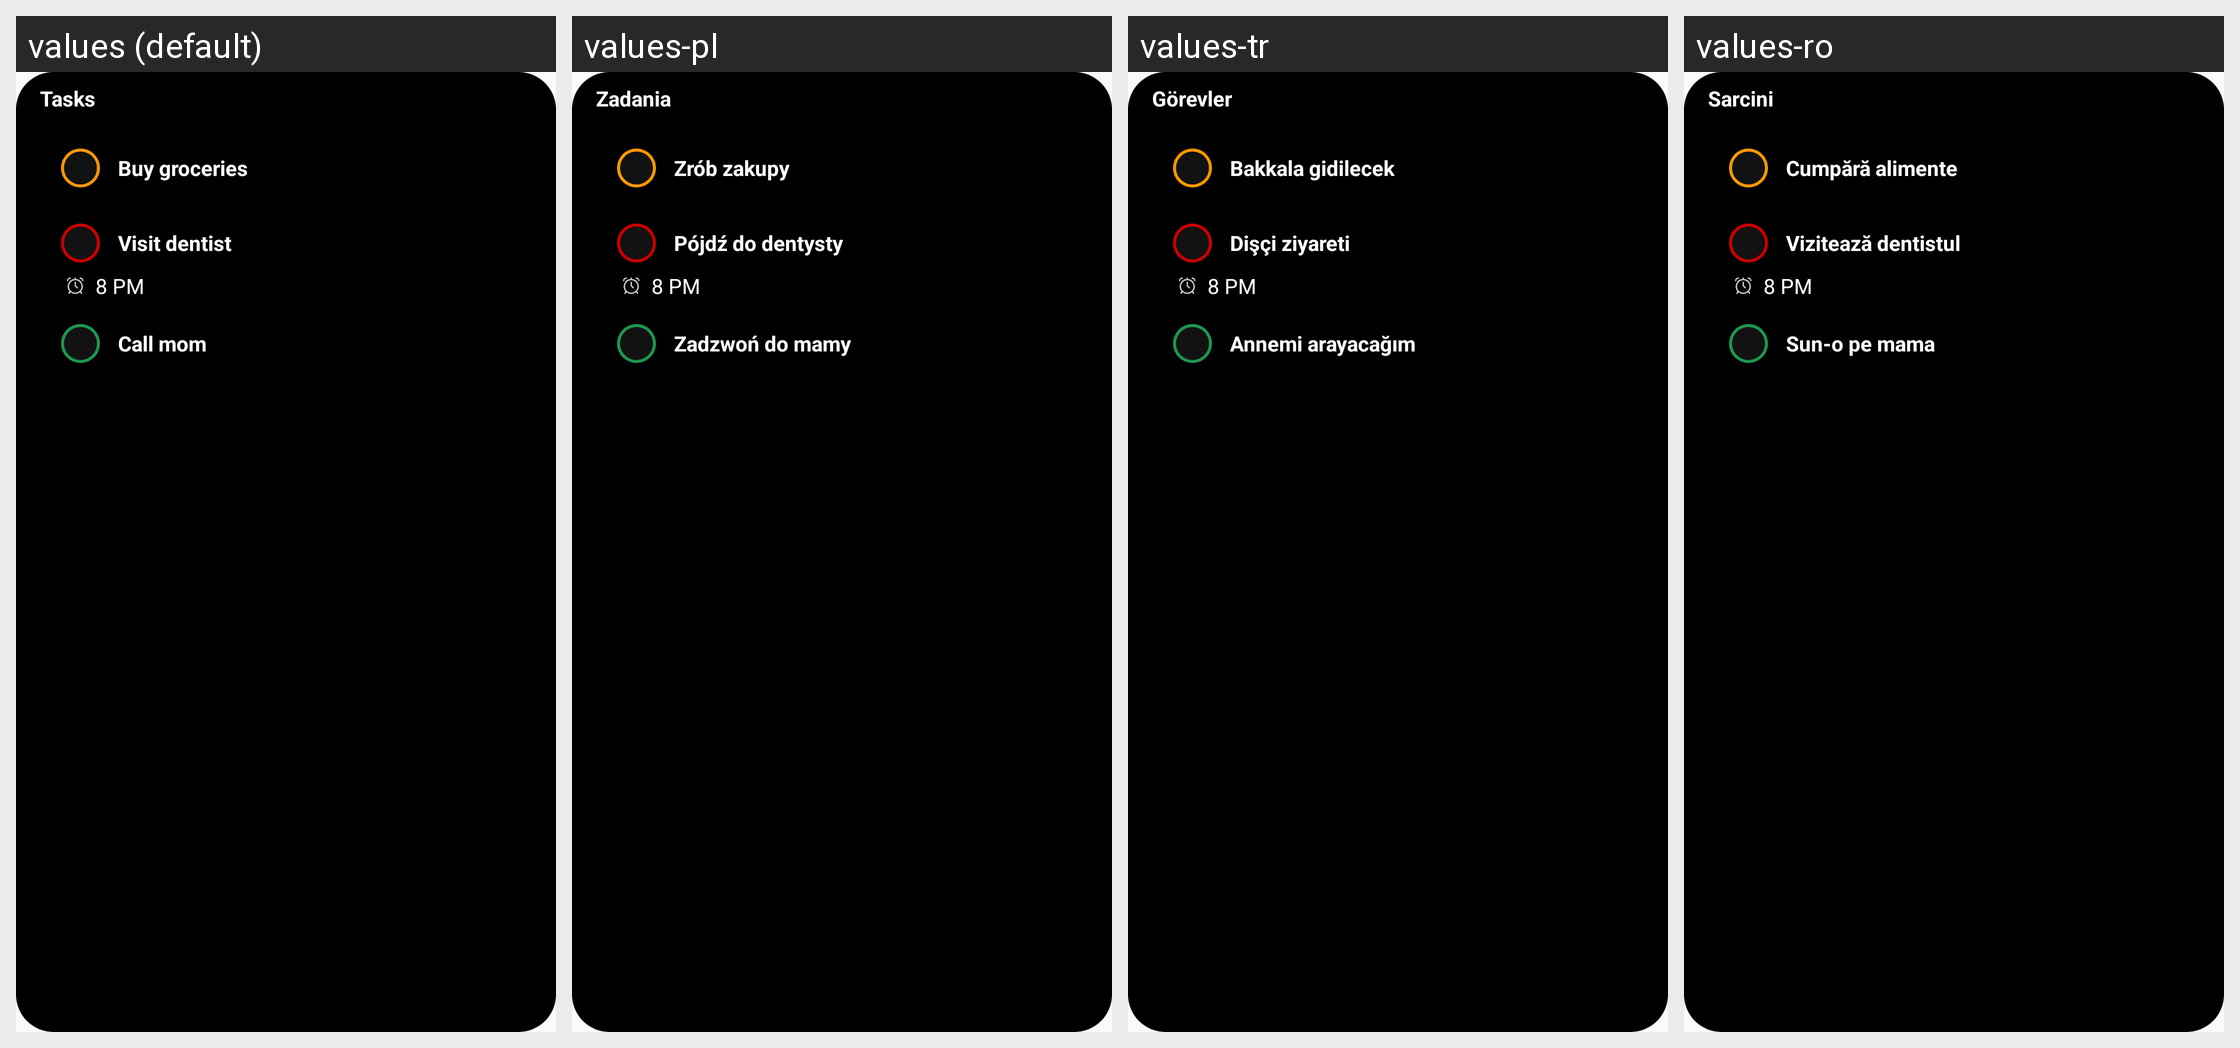

Locale-by-locale string values for the Android screen shown in this grid:
Android screen res/layout/tasks_widget_preview.xml rendered under 4 locales, left to right: values (default), values-pl, values-tr, values-ro. Device: Nexus 5 (rendered at 1080×1920; each locale shown at half size, 540×960, under a caption strip naming it); theme Theme.MyBrain.
Other locales in the repository, not shown: values-ar, values-cn, values-de, values-hi, values-pt-rBR, values-ru, values-vi, values-zh-rCN.
Strings drawn on this screen, with the default value and each locale's value (text and hints the layout hard-codes, and strings that could not be matched under every locale, appear in the picture but are not listed):

tasks
  values: Tasks
  values-pl: Zadania
  values-tr: Görevler
  values-ro: Sarcini

buy_groceries_tasks_preview
  values: Buy groceries
  values-pl: Zrób zakupy
  values-tr: Bakkala gidilecek
  values-ro: Cumpără alimente

visit_dentist_tasks_preview
  values: Visit dentist
  values-pl: Pójdź do dentysty
  values-tr: Dişçi ziyareti
  values-ro: Vizitează dentistul

call_mom_tasks_preview
  values: Call mom
  values-pl: Zadzwoń do mamy
  values-tr: Annemi arayacağım
  values-ro: Sun-o pe mama
